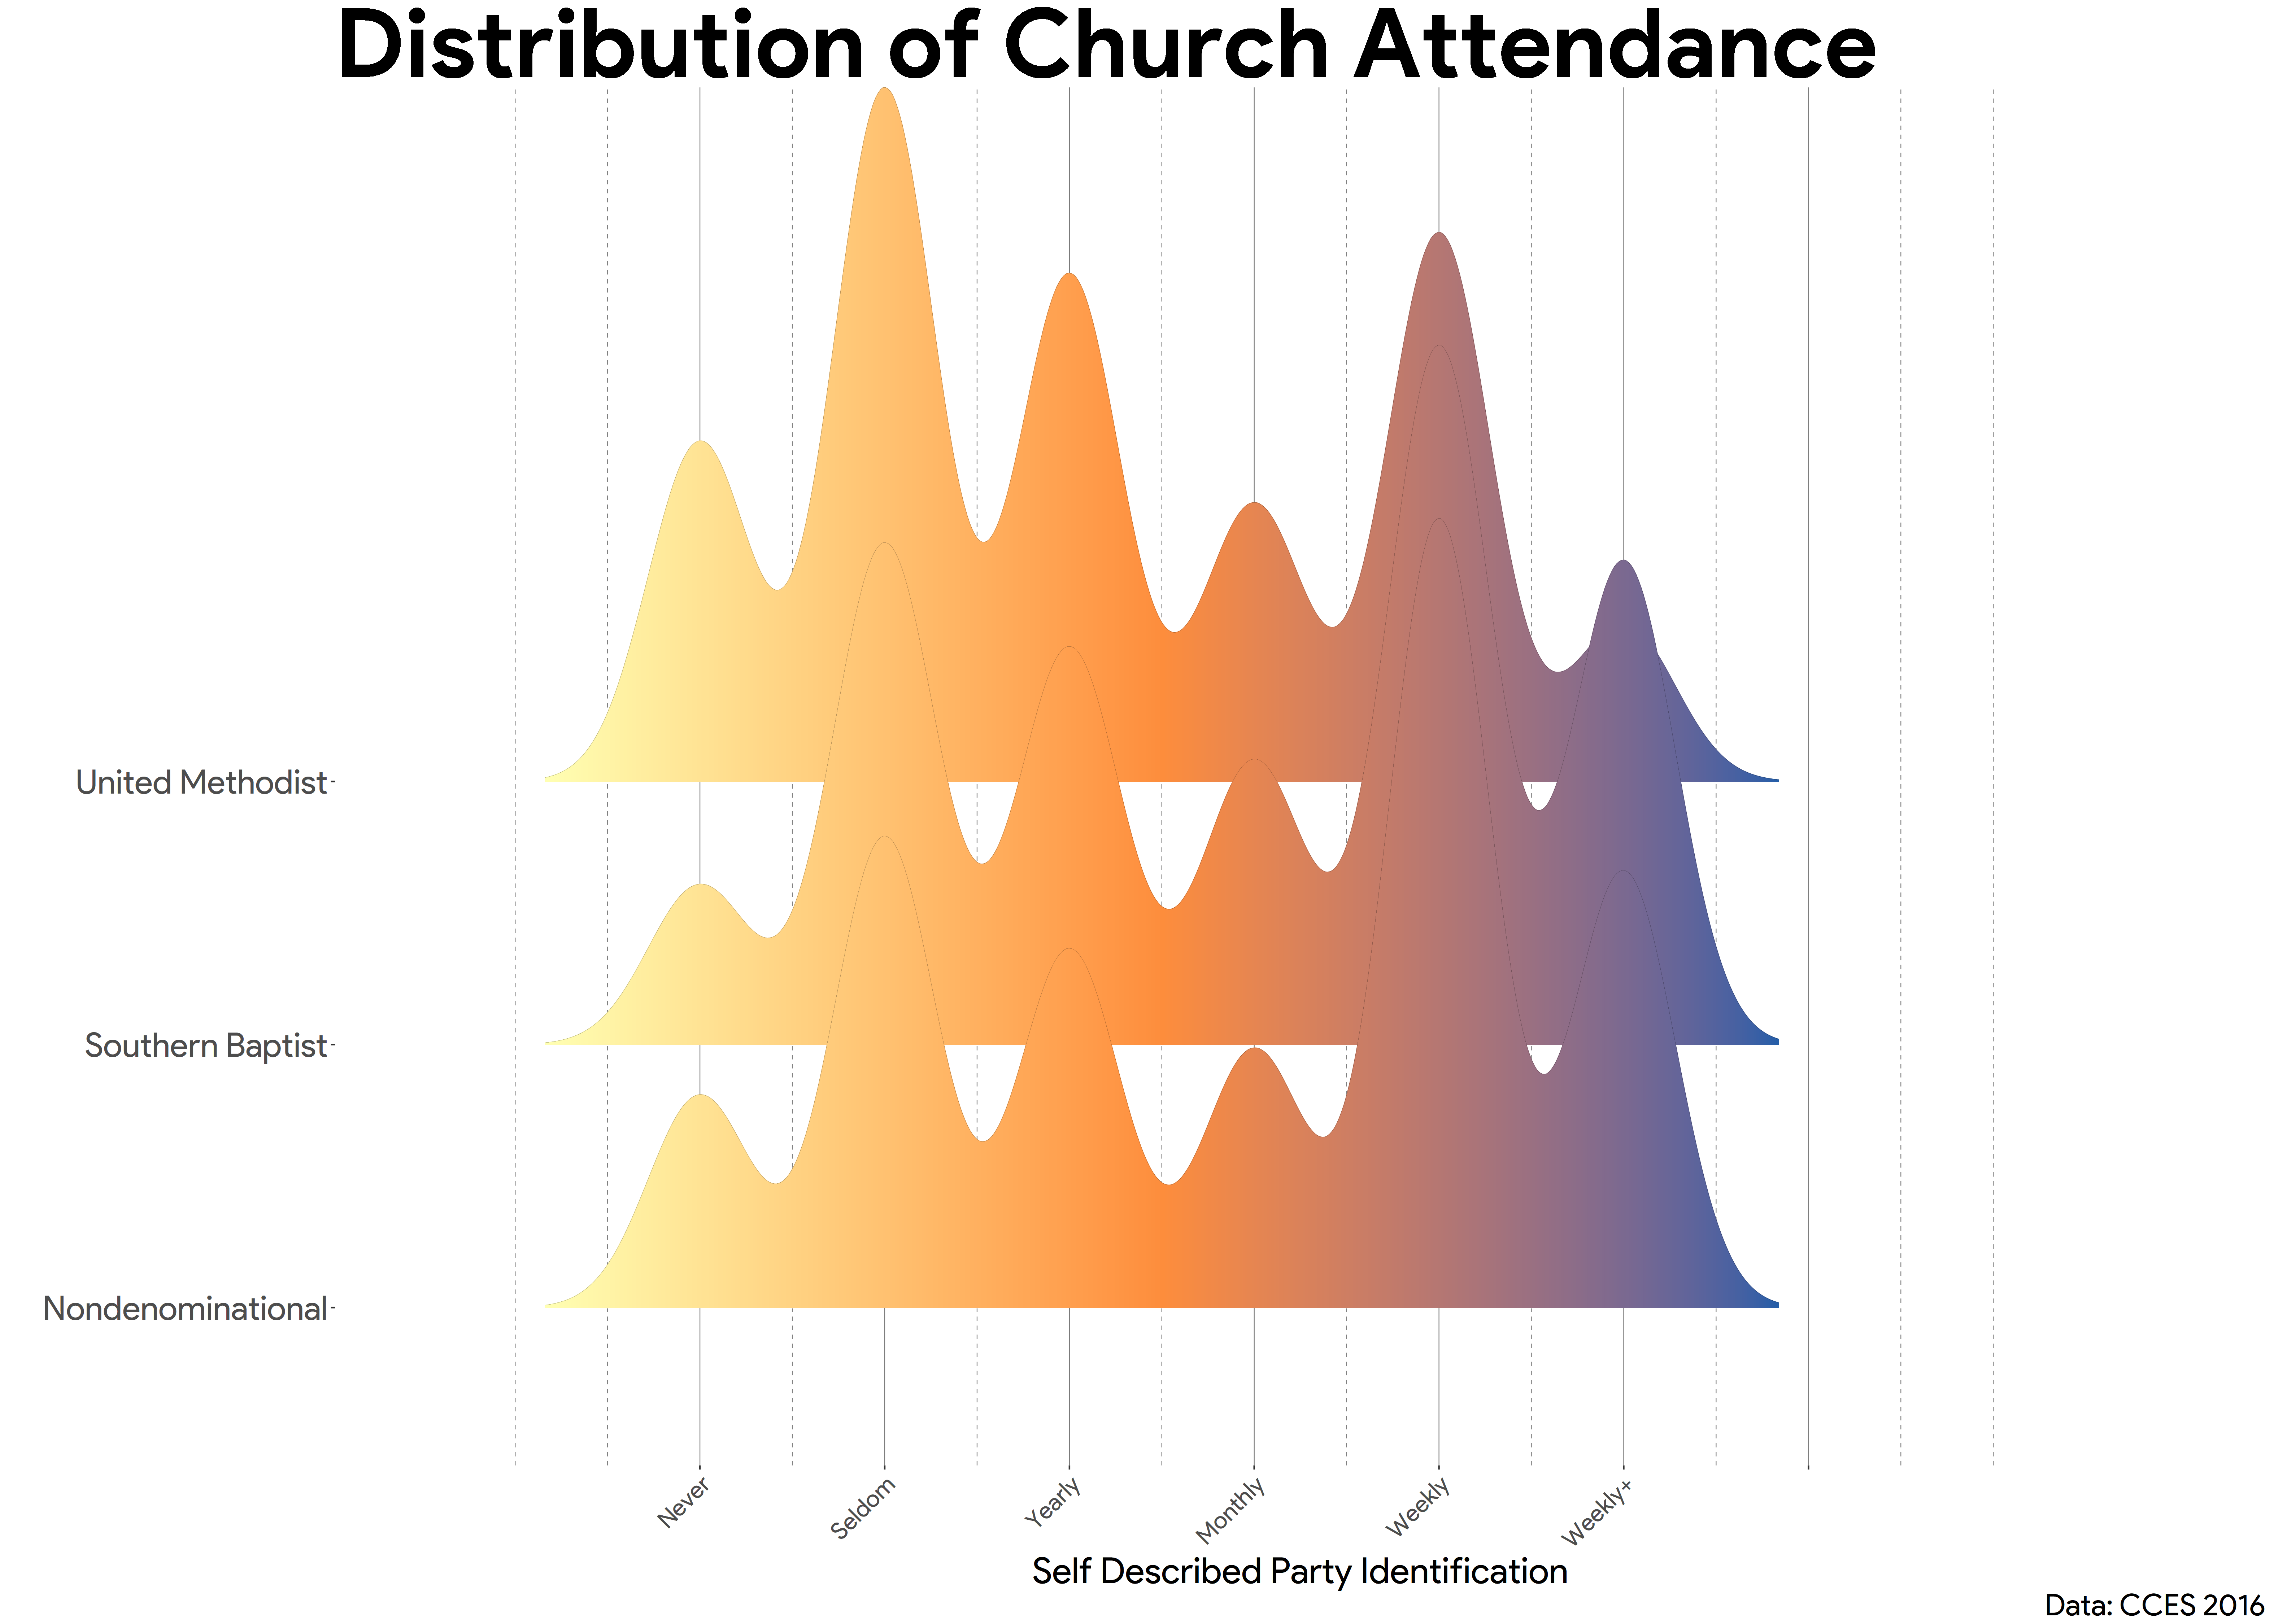

Write the R code that produced this figure.
nd <- cces16 %>% 
  filter(religpew_protestant ==3) %>% 
  filter(pew_churatd !=8) %>% 
  mutate(attend = 8 - pew_churatd) %>% 
  count(attend) %>% 
  mutate(pct = prop.table(n)) %>% 
  mutate(group = c("Nondenominational"))


ridge <- cces16 %>% 
  filter(pew_churatd <7) %>% 
  filter(religpew_protestant ==3) %>% 
  mutate(attend = 7 - pew_churatd) %>% 
  mutate(group = c("Nondenominational")) %>% 
  select(group, attend)

ridge2 <- cces16 %>% 
  filter(pew_churatd <7) %>% 
  filter(religpew_baptist ==1) %>% 
  mutate(attend = 7 - pew_churatd) %>% 
  mutate(group = c("Southern Baptist")) %>% 
  select(group, attend)
 
ridge3 <- cces16 %>% 
  filter(pew_churatd <7) %>% 
  filter(religpew_methodist ==1) %>% 
  mutate(attend = 7 - pew_churatd) %>% 
  mutate(group = c("United Methodist")) %>% 
  select(group, attend)

rplot <- bind_rows(ridge, ridge2, ridge3)


my.cols <- brewer.pal(7, "YlGnBu")


rplot %>% 
  mutate(attend = as.numeric(attend), group  = as.factor(group)) %>% 
  ggplot(., aes(x=attend, y= group)) +
  geom_density_ridges_gradient(aes(fill = ..x.., alpha = .2), scale =3, size = .03, color = "black", alpha = .4) +
  scale_fill_gradientn(colours = c("#ffffb2", "#FD8D3C", "#225EA8")) +
  mean_rb() +
  scale_x_continuous(limits = c(-.5,9), breaks = c(1,2,3,4,5,6), labels = c("Never", "Seldom", "Yearly", "Monthly", "Weekly", "Weekly+")) +
  theme(axis.text.x = element_text(family = "Product Sans", size =16, angle = 45, hjust = 1)) + theme(legend.position="none") +
  labs(x = "Self Described Party Identification", y ="", title = "Distribution of Church Attendance", caption = "Data: CCES 2016") +theme(plot.title = element_text(size=30))

ggsave(file="D://cces/ndsbc/ridges.png", type = "cairo-png", width = 21, height = 15)

test <- rplot %>% group_by(group, attend) %>% count() %>% ungroup(group)

rplot %>% 
  mutate(attend = as.numeric(attend), group  = as.factor(group)) %>% 
  ggplot(., aes(x=attend, y=group, height = ..density.., fill = group, alpha =.4)) + geom_density_ridges(stat = "density") +
  mean_rb() +
  scale_x_continuous(limits = c(-.5,9), breaks = c(1,2,3,4,5,6), labels = c("Never", "Seldom", "Yearly", "Monthly", "Weekly", "Weekly+")) +
  theme(axis.text.x = element_text(family = "Product Sans", size =16, angle = 45, hjust = 1)) + theme(legend.position="none") +
  labs(x = "Self Described Church Attendance", y ="", title = "Distribution of Church Attendance", caption = "Data: CCES 2016") +theme(plot.title = element_text(size=64))

ggsave(file="D://cces/ndsbc/ridges2.png", type = "cairo-png", width = 21, height = 15)


